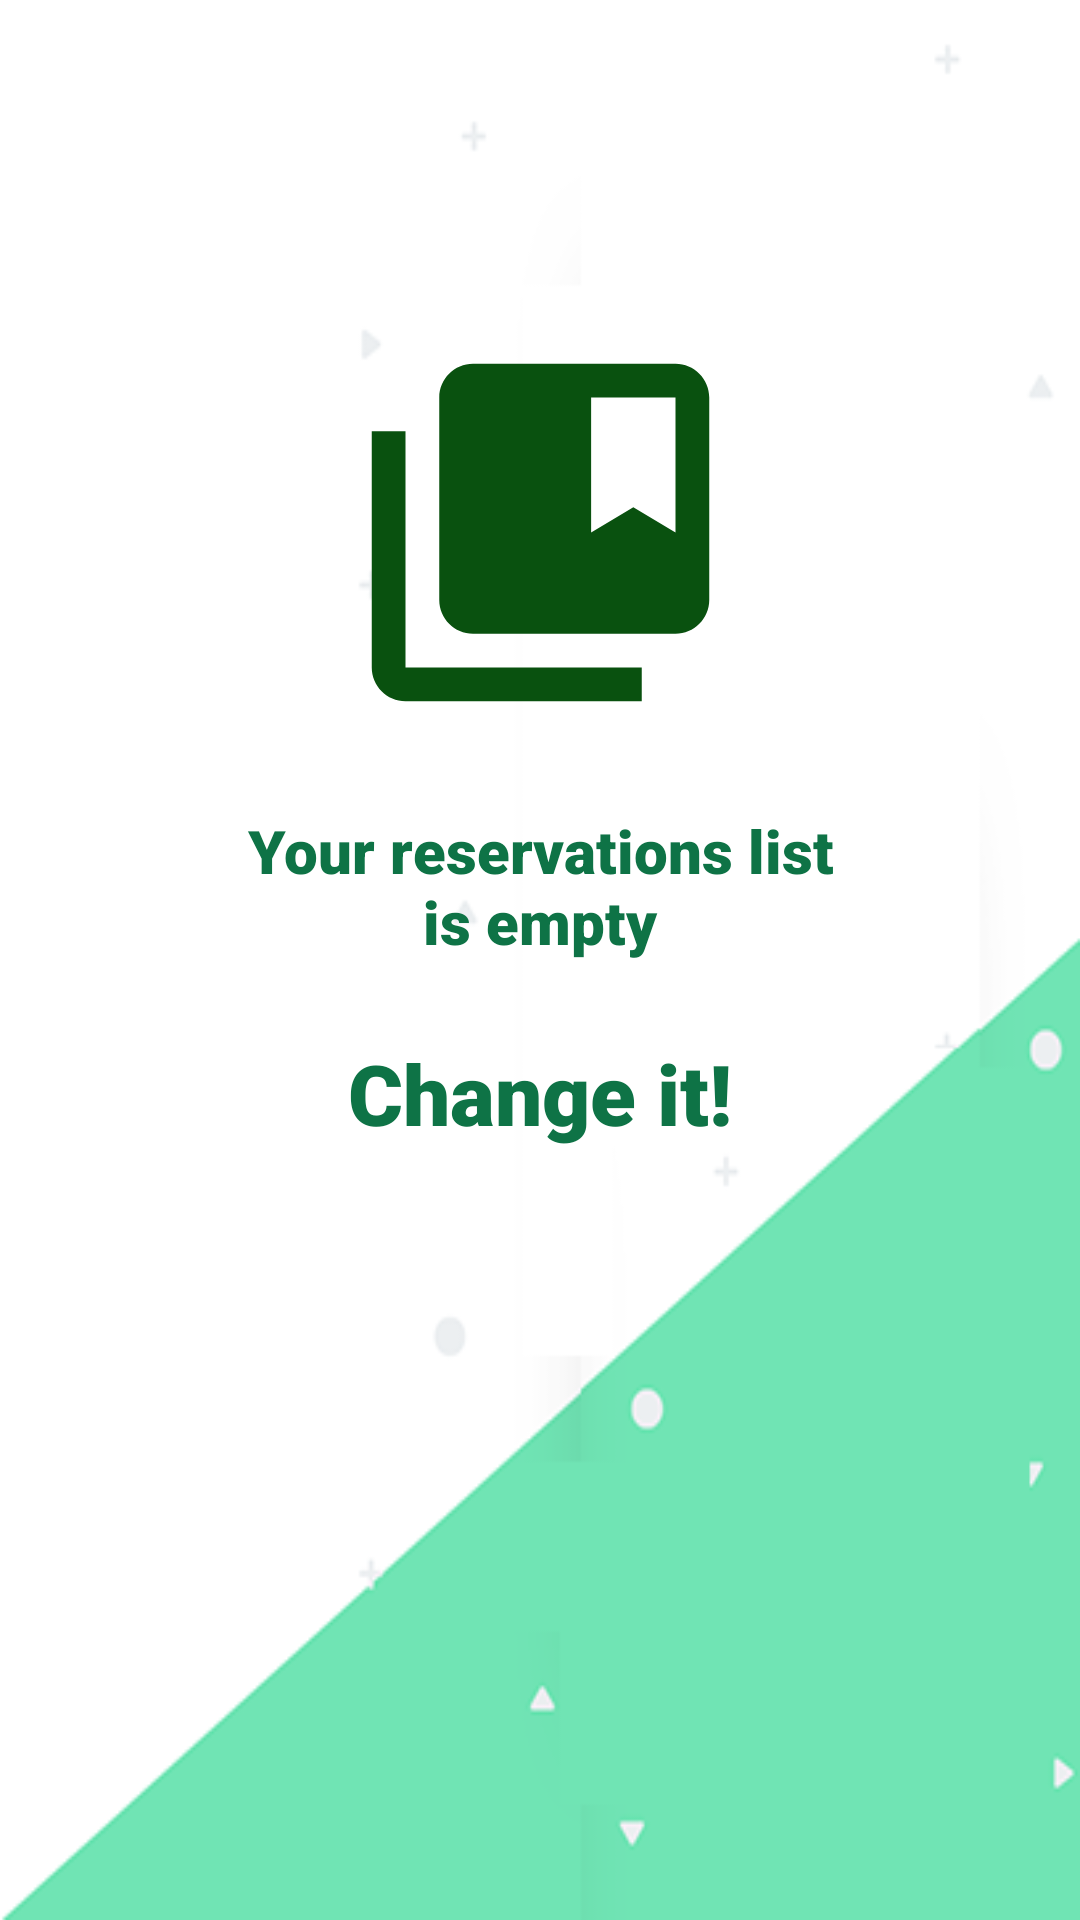

Reconstruct the res/layout file that produces this screen, plus the resources it refers to.
<!-- AndroidManifest.xml: application theme AppTheme -->
<!-- res/layout/fragment_empty_reservations.xml -->
<?xml version="1.0" encoding="utf-8"?>
<LinearLayout xmlns:android="http://schemas.android.com/apk/res/android"
    xmlns:app="http://schemas.android.com/apk/res-auto"
    xmlns:tools="http://schemas.android.com/tools"
    android:layout_width="match_parent"
    android:layout_height="match_parent"
    android:background="@drawable/reservations"
    android:orientation="vertical"
    tools:context=".ui.fragments.readingAndHistory.empty.EmptyReservationsFragment">


    <ImageView
        android:id="@+id/imageEmptyReservationsFragment_image_emptyReservationsList"
        android:layout_width="match_parent"
        android:layout_height="135dp"
        android:layout_marginTop="110dp"
        android:clickable="true"
        android:src="@drawable/empty_reservations_list"
        tools:ignore="ContentDescription"
        android:focusable="true" />

    <TextView
        android:id="@+id/emptyReservationsFragment_text_yourListIsEmpty"
        android:layout_width="match_parent"
        android:layout_height="wrap_content"
        android:layout_marginLeft="80dp"
        android:layout_marginTop="25dp"
        android:layout_marginRight="80dp"
        android:fontFamily="sans-serif-black"
        android:text="@string/your_reservations_list_is_empty"
        android:textAlignment="center"
        android:textColor="@color/colorPrimaryGreen"
        android:textSize="20sp"
        android:typeface="serif" />

    <TextView
        android:id="@+id/emptyReservationsFragment_text_addBookNow"
        android:layout_width="match_parent"
        android:layout_height="wrap_content"
        android:layout_marginLeft="80dp"
        android:layout_marginTop="25dp"
        android:layout_marginRight="80dp"
        android:clickable="true"
        android:fontFamily="sans-serif-black"
        android:text="@string/change_it"
        android:textAlignment="center"
        android:textColor="@color/colorPrimaryGreen"
        android:textSize="28sp"
        android:typeface="serif"
        android:focusable="true" />

</LinearLayout>
<!-- resources referenced by this layout -->
<resources>
  <color name="colorPrimaryGreen">#0E7346</color>
  <!-- drawable empty_reservations_list (drawable) -->
  <vector android:height="24dp" android:tint="#09510F"
      android:viewportHeight="24" android:viewportWidth="24"
      android:width="24dp" xmlns:android="http://schemas.android.com/apk/res/android">
      <path android:fillColor="@android:color/white" android:pathData="M4,6H2v14c0,1.1 0.9,2 2,2h14v-2H4V6z"/>
      <path android:fillColor="@android:color/white" android:pathData="M20,2L8,2c-1.1,0 -2,0.9 -2,2v12c0,1.1 0.9,2 2,2h12c1.1,0 2,-0.9 2,-2L22,4c0,-1.1 -0.9,-2 -2,-2zM20,12l-2.5,-1.5L15,12L15,4h5v8z"/>
  </vector>
  <!-- drawable reservations: png bitmap (drawable, 11029 bytes) -->
  <string name="change_it">Change it!</string>
  <string name="your_reservations_list_is_empty">Your reservations list is empty</string>
  <style name="AppTheme" parent="Theme.AppCompat.Light.NoActionBar">
  
          
          <item name="colorPrimary">@color/colorPrimaryGreen</item>
          <item name="colorPrimaryDark">@color/colorPrimaryBlue</item>
          <item name="colorAccent">@color/colorAccent</item>
          <item name="colorOnBackground">@color/colorPrimaryBackground</item>
      </style>
  <color name="colorPrimaryBlue">#194B51</color>
  <color name="colorAccent">#CACD22</color>
  <color name="colorPrimaryBackground">#F1F1F1</color>
</resources>
